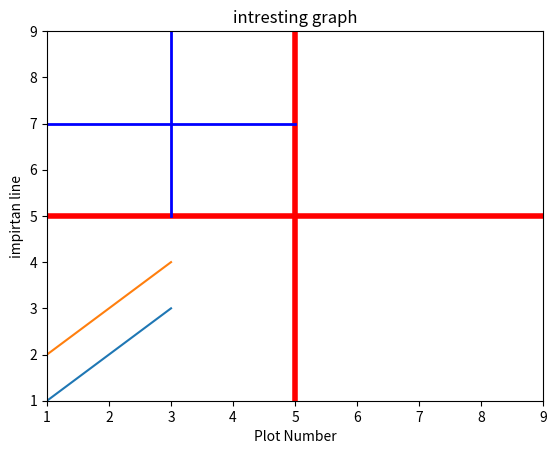

The script that saved this image:
from matplotlib import pyplot as plt

x=[1,2,3]
y= [1,2,3]

x2=[1,2,3]
y2=[2,3,4]

#plt.hold('on')
# Set x-axis range
plt.xlim((1,9))
# Set y-axis range
plt.ylim((1,9))
# Draw lines to split quadrants
plt.plot([5,5],[1,9], linewidth=4, color='red' )
plt.plot([1,9],[5,5], linewidth=4, color='red' )
plt.title('Quadrant plot')
# Draw some sub-regions in upper left quadrant
plt.plot([3,3],[5,9], linewidth=2, color='blue')
plt.plot([1,5],[7,7], linewidth=2, color='blue')

plt.plot(x,y, label='First Line')
plt.plot(x2, y2, label='second line')
plt.xlabel('Plot Number')
plt.ylabel('impirtan line')
plt.title('intresting graph')
plt.show()
